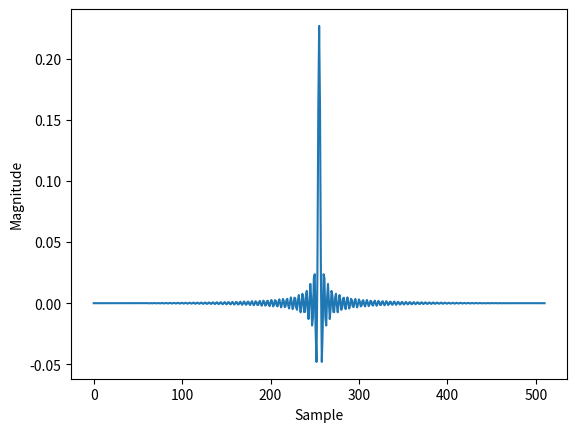

Generate this figure with matplotlib:
# -*- coding: utf-8 -*-
"""
Created on Tue Jul  1 23:32:50 2025

[redacted]
"""

# Import packages
import numpy as np
from scipy import signal
import matplotlib.pyplot as plt

# FIR filter  parameter
FC = 20000/44100
BIT = 16
TAPS = 512

# x2 Oversampling FIR filter generation by firwin
coef_float = signal.firwin(TAPS - 1, FC, window='hann') / 2

# Float to Integer
coef_int = np.int32(np.floor(((coef_float + 1)/2) * (2**(BIT + 1) - 1) + 0.5) - (2**BIT))
coef_int = np.insert(coef_int, 0, 0)

# Overflow Detection
Total_Odd = np.sum(coef_int[1::2])
Total_Even = np.sum(coef_int[0::2])
MAX_TOTAL = 2**(BIT - 2) - 1

print('Total of Odd taps :', Total_Odd, end='')
print(' [OK ( <= ' if Total_Odd <= MAX_TOTAL else ' [NG! ( > ', end='')
print(MAX_TOTAL, ')]')

print('Total of Even taps:', Total_Even, end='')
print(' [OK ( <= ' if Total_Even <= MAX_TOTAL else ' [NG! ( > ', end='')
print(MAX_TOTAL, ')]')

# Plot the original filter
plt.plot(coef_float)
plt.xlabel('Sample')
plt.ylabel('Magnitude')

# Save the Integer filter into .txt
FILE_NAME = './FIR_filter_512taps_16bit.txt'
np.savetxt(FILE_NAME, coef_int, fmt='%d')
